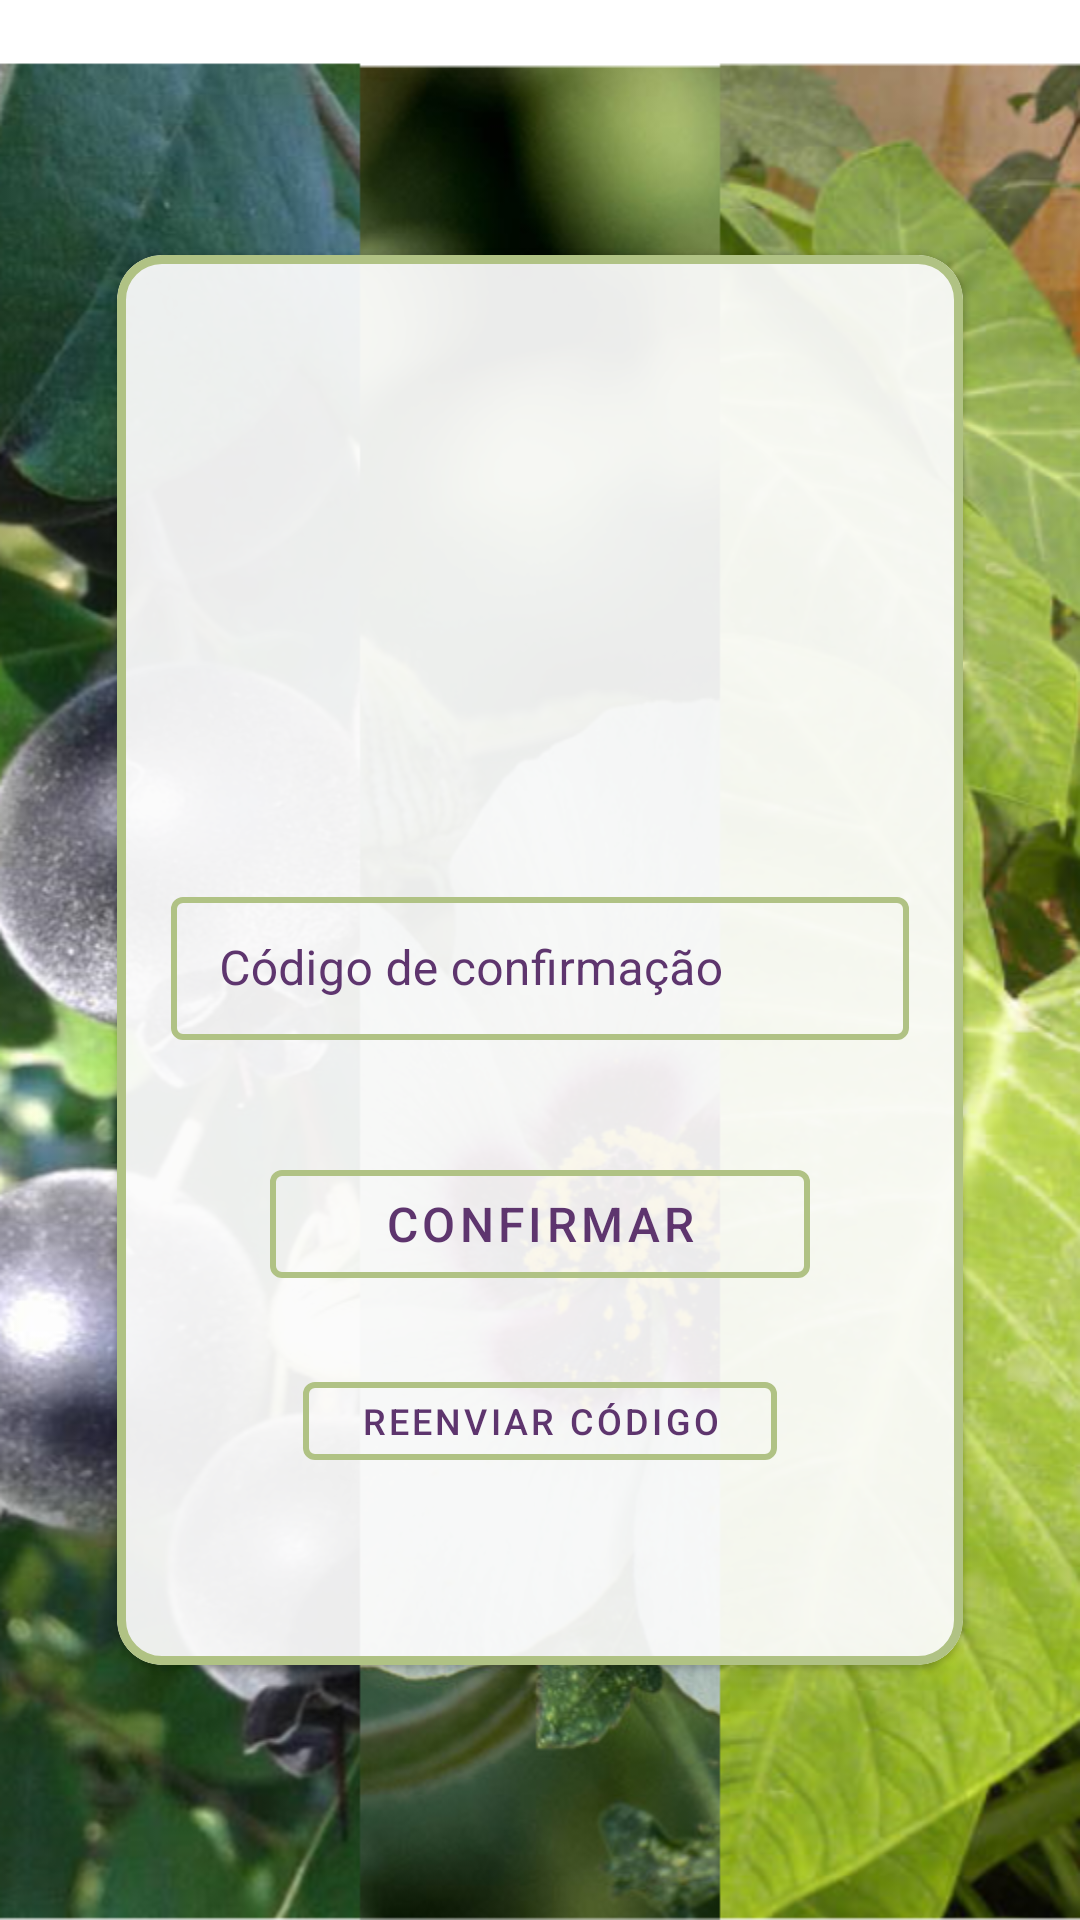

Layout XML and referenced resources for this Android screen:
<!-- AndroidManifest.xml: application theme AppTheme -->
<!-- res/layout/confirmar_telefone.xml -->
<?xml version="1.0" encoding="utf-8"?>
<androidx.constraintlayout.widget.ConstraintLayout xmlns:android="http://schemas.android.com/apk/res/android"
    xmlns:app="http://schemas.android.com/apk/res-auto"
    xmlns:tools="http://schemas.android.com/tools"
    android:layout_width="match_parent"
    android:layout_height="match_parent"
    tools:context=".LoginActivity"
    android:background="@drawable/background"
    >



    <com.google.android.material.card.MaterialCardView
        android:id="@+id/cardviewLogin"
        android:layout_width="282dp"
        android:layout_height="470dp"
        android:orientation="horizontal"
        app:cardBackgroundColor="#EBFFFFFF"
        app:cardCornerRadius="15dp"
        app:layout_constraintBottom_toBottomOf="parent"
        app:layout_constraintEnd_toEndOf="parent"
        app:layout_constraintStart_toStartOf="parent"
        app:layout_constraintTop_toTopOf="parent"
        app:strokeColor="@color/colorPrimary"
        app:strokeWidth="3dp">

        <androidx.constraintlayout.widget.ConstraintLayout
            android:layout_width="match_parent"
            android:layout_height="match_parent">

            <com.google.android.material.textfield.TextInputLayout
                android:id="@+id/codConfirmacaoField"
                style="@style/TextBoxOutlinedBoxGreen"
                android:layout_width="246dp"
                android:layout_height="wrap_content"
                android:focusableInTouchMode="true"
                android:textColorHint="@color/colorAccent"
                app:boxStrokeWidth="2dp"
                app:hintTextColor="@color/colorAccent"
                app:layout_constraintBottom_toBottomOf="parent"
                app:layout_constraintEnd_toEndOf="parent"
                app:layout_constraintStart_toStartOf="parent"
                app:layout_constraintTop_toTopOf="parent">

                <com.google.android.material.textfield.TextInputEditText
                    android:layout_width="246dp"
                    android:layout_height="wrap_content"
                    android:hint="Código de confirmação"
                    android:inputType="number"
                    android:textColor="@color/colorAccent"
                    android:textCursorDrawable="@drawable/color_cursor">

                </com.google.android.material.textfield.TextInputEditText>
            </com.google.android.material.textfield.TextInputLayout>

            <com.google.android.material.button.MaterialButton
                android:id="@+id/confirmarCodButton"
                style="@style/Widget.MaterialComponents.Button.OutlinedButton"
                android:layout_width="180dp"
                android:layout_height="48dp"
                android:layout_marginBottom="116dp"
                android:text="Confirmar"
                android:textColor="@color/colorAccent"
                android:textSize="16sp"
                app:layout_constraintBottom_toBottomOf="parent"
                app:layout_constraintEnd_toEndOf="parent"
                app:layout_constraintStart_toStartOf="parent"
                app:layout_constraintTop_toBottomOf="@+id/codConfirmacaoField"
                app:layout_constraintVertical_bias="0.844"
                app:strokeColor="@color/colorPrimary"
                app:strokeWidth="2dp">

            </com.google.android.material.button.MaterialButton>

            <com.google.android.material.button.MaterialButton
                android:id="@+id/reenviarCodButton"
                style="@style/Widget.MaterialComponents.Button.OutlinedButton"
                android:layout_width="158dp"
                android:layout_height="38dp"
                android:text="Reenviar código"
                android:textColor="@color/colorAccent"
                android:textSize="12sp"
                app:layout_constraintBottom_toBottomOf="parent"
                app:layout_constraintEnd_toEndOf="parent"
                app:layout_constraintStart_toStartOf="parent"
                app:layout_constraintTop_toBottomOf="@+id/confirmarCodButton"
                app:layout_constraintVertical_bias="0.266"
                app:strokeColor="@color/colorPrimary"
                app:strokeWidth="2dp">

            </com.google.android.material.button.MaterialButton>


        </androidx.constraintlayout.widget.ConstraintLayout>


    </com.google.android.material.card.MaterialCardView>

</androidx.constraintlayout.widget.ConstraintLayout>
<!-- resources referenced by this layout -->
<resources>
  <color name="colorAccent">#5E356E</color>
  <color name="colorPrimary">#B0C284</color>
  <!-- drawable background: png bitmap (drawable-hdpi, 871003 bytes) -->
  <!-- drawable color_cursor (drawable) -->
  <?xml version="1.0" encoding="utf-8"?>
  <shape xmlns:android="http://schemas.android.com/apk/res/android" >
      <size android:width="2dp" />
      <solid android:color="#62607D"  />
  </shape>
  <style name="TextBoxOutlinedBoxGreen" parent="Widget.MaterialComponents.TextInputLayout.OutlinedBox.Dense">
          <item name="boxStrokeColor">@color/textboxgreen</item>
      </style>
  <style name="AppTheme" parent="Theme.MaterialComponents.Light.NoActionBar">
          
          <item name="colorPrimary">@color/colorPrimary</item>
          <item name="colorPrimaryDark">@color/colorPrimaryDark</item>
          <item name="colorAccent">@color/colorAccent</item>
      </style>
  <color name="colorPrimaryDark">#677544</color>
</resources>
